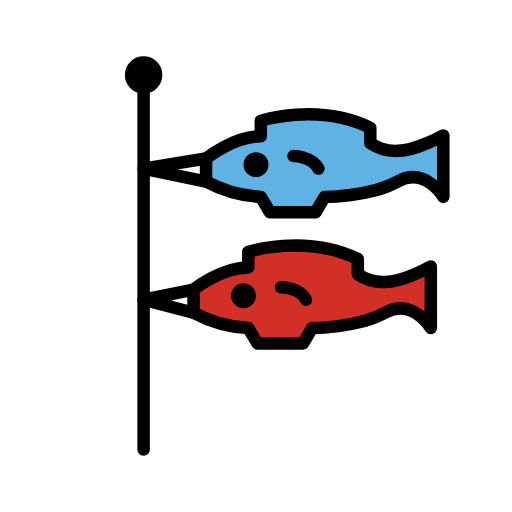
t = 0.00 s
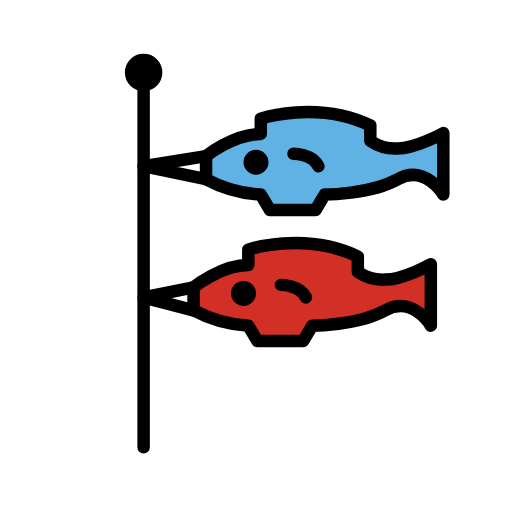
t = 0.48 s
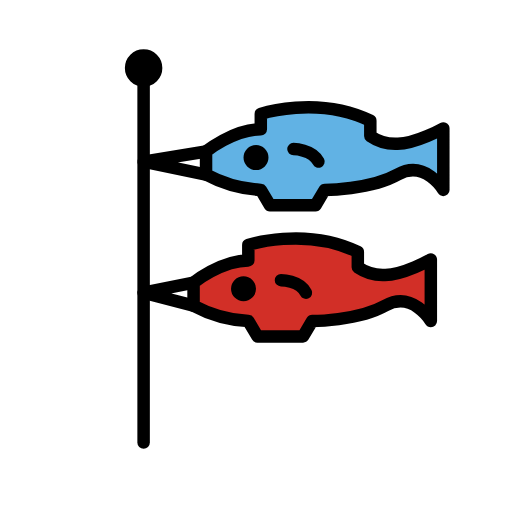
t = 1.43 s
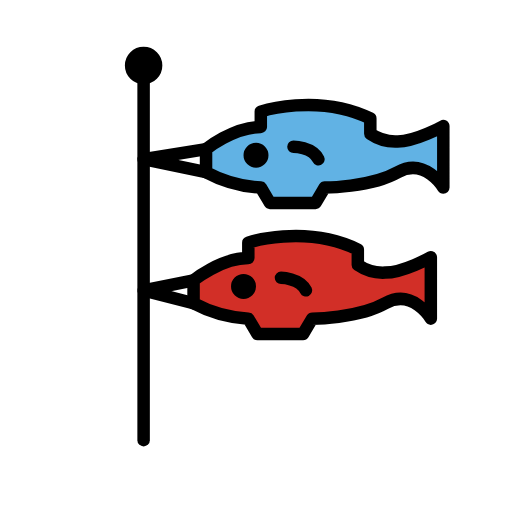
t = 1.90 s
t = 2.38 s: frame unchanged from t = 1.43 s, image omitted
t = 3.33 s: frame unchanged from t = 0.48 s, image omitted

The animated SVG that drew these frames (rendered in a browser with its animation timeline set to each time). Animation: 1 SMIL element (animateTransform=1); one cycle of 3.80 s, repeats indefinitely.

<?xml version='1.0' encoding='utf-8'?>
<svg xmlns="http://www.w3.org/2000/svg" id="emoji" viewBox="-5 -5 82 82" width="200" height="200" role="img">
  <title>OpenMoji: carp streamer</title><g><g id="color">
    <path fill="#61b2e4" d="M58.6923,19.1538c2.9231,0,7.3077-2.4615,7.3077-2.4615v9.8462s-2.9231-4.9231-7.3077-2.4616S47,26.5385,47,26.5385L45.5385,29H38.2308l-1.4616-2.4615A20.7985,20.7985,0,0,1,28,24.0769V20.3846s4.3846-3.5555,8.7692-3.5555V14.3675s9.0433-3,17.5385,1.094v2.4616A7.0984,7.0984,0,0,0,58.6923,19.1538Z" />
    <path fill="#d22f27" d="M56.6923,40.1538c2.9231,0,7.3077-2.4615,7.3077-2.4615v9.8462s-2.9231-4.9231-7.3077-2.4616S45,47.5385,45,47.5385L43.5385,50H36.2308l-1.4616-2.4615A20.7985,20.7985,0,0,1,26,45.0769V41.3846s4.3846-3.5555,8.7692-3.5555V35.3675s9.0433-3,17.5385,1.094v2.4616A7.0984,7.0984,0,0,0,56.6923,40.1538Z" />
  </g>
  <g id="line">
    <line x1="18" x2="18" y1="67" y2="8" fill="none" stroke="#000" stroke-linecap="round" stroke-linejoin="round" stroke-width="2" />
    <circle cx="18" cy="7" r="1" stroke="#000" stroke-linecap="round" stroke-linejoin="round" stroke-width="2" />
    <circle cx="18" cy="7" r="2" stroke="#000" stroke-linecap="round" stroke-linejoin="round" stroke-width="2" />
    <circle cx="36" cy="21.3675" r="1" stroke="#000" stroke-linecap="round" stroke-linejoin="round" stroke-width="2" />
    <path fill="none" stroke="#000" stroke-linecap="round" stroke-linejoin="round" stroke-width="2" d="M42,20s3,0,4,2" />
    <circle cx="34" cy="42.3675" r="1" stroke="#000" stroke-linecap="round" stroke-linejoin="round" stroke-width="2" />
    <path fill="none" stroke="#000" stroke-linecap="round" stroke-linejoin="round" stroke-width="2" d="M40,41s3,0,4,2" />
    <polyline fill="none" stroke="#000" stroke-linecap="round" stroke-linejoin="round" stroke-width="2" points="28 20.385 18 22 28 24.077" />
    <polyline fill="none" stroke="#000" stroke-linecap="round" stroke-linejoin="round" stroke-width="2" points="26 41.385 18 43 26 45.077" />
    <path fill="none" stroke="#000" stroke-linecap="round" stroke-linejoin="round" stroke-width="2" d="M58.6923,19.1538c2.9231,0,7.3077-2.4615,7.3077-2.4615v9.8462s-2.9231-4.9231-7.3077-2.4616S47,26.5385,47,26.5385L45.5385,29H38.2308l-1.4616-2.4615A20.7985,20.7985,0,0,1,28,24.0769V20.3846s4.3846-3.5555,8.7692-3.5555V14.3675s9.0433-3,17.5385,1.094v2.4616A7.0984,7.0984,0,0,0,58.6923,19.1538Z" />
    <path fill="none" stroke="#000" stroke-linecap="round" stroke-linejoin="round" stroke-width="2" d="M56.6923,40.1538c2.9231,0,7.3077-2.4615,7.3077-2.4615v9.8462s-2.9231-4.9231-7.3077-2.4616S45,47.5385,45,47.5385L43.5385,50H36.2308l-1.4616-2.4615A20.7985,20.7985,0,0,1,26,45.0769V41.3846s4.3846-3.5555,8.7692-3.5555V35.3675s9.0433-3,17.5385,1.094v2.4616A7.0984,7.0984,0,0,0,56.6923,40.1538Z" />
  </g>
<animateTransform attributeName="transform" type="translate" values="0 0;0 -1.5;0 0" dur="3.8s" repeatCount="indefinite" /></g></svg>
